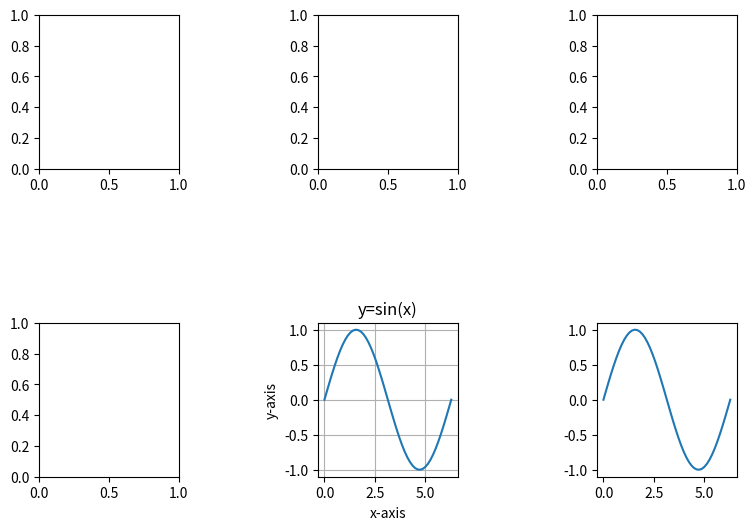

The matplotlib source for this figure:
# -*- coding: utf-8 -*-
# author:Gary
import numpy as np
import matplotlib.pyplot as plt

# ********可视化基本使用:制作子图:子图内设置网格线*******#
x = np.linspace(0, 2 * np.pi)
y = np.sin(x)

# 设置图的尺寸为4*4
fig = plt.figure(figsize=(9, 6))

# 生成在从上开始的第2行、从左开始的第2列的子图
ax = fig.add_subplot(2, 3, 5)
# 图内的各个子图之间，纵横按照1的比例调整空白
plt.subplots_adjust(wspace=1, hspace=1)
# 子图设置网格线
ax.grid(True)
# 设置子图标题
ax.set_title("y=sin(x)")
# 设置x，y轴的标题
ax.set_xlabel("x-axis")
ax.set_ylabel("y-axis")
ax.plot(x, y)
for i in range(6):
    if i == 4:
        continue
    fig.add_subplot(2, 3, i + 1)
plt.plot(x, y)
plt.show()
